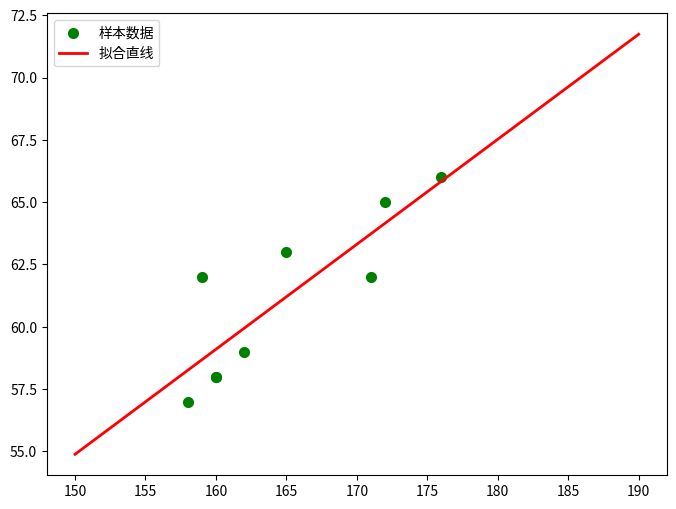

This figure's Python source:
import matplotlib.pyplot as plt
import numpy as np
from scipy.optimize import leastsq
from scipy.optimize import curve_fit

##样本数据(Xi,Yi)，需要转换成数组(列表)形式
Xi = np.array([160, 165, 158, 172, 159, 176, 160, 162, 171])
Yi = np.array([58, 63, 57, 65, 62, 66, 58, 59, 62])


##需要拟合的函数func :指定函数的形状 k= 0.42116973935 b= -8.28830260655
def func(p, x):
    k, b = p
    return k * x + b


##偏差函数：x,y都是列表:这里的x,y更上面的Xi,Yi中是一一对应的
def error(p, x, y):
    return func(p, x) - y


# k,b的初始值，可以任意设定,经过几次试验，发现p0的值会影响cost的值：Para[1]
p0 = np.array([1, 20])

# 把error函数中除了p0以外的参数打包到args中(使用要求)
Para = leastsq(error, p0, args=(Xi, Yi))

# 读取结果
k, b = Para[0]
print("k=", k, "b=", b)

# 画样本点
plt.figure(figsize=(8, 6))  ##指定图像比例： 8：6
plt.scatter(Xi, Yi, color="green", label="样本数据", linewidth=2)

# 画拟合直线
x = np.linspace(150, 190, 100)  ##在150-190直接画100个连续点
y = k * x + b  ##函数式
plt.plot(x, y, color="red", label="拟合直线", linewidth=2)
plt.legend()  # 绘制图例
plt.show()
